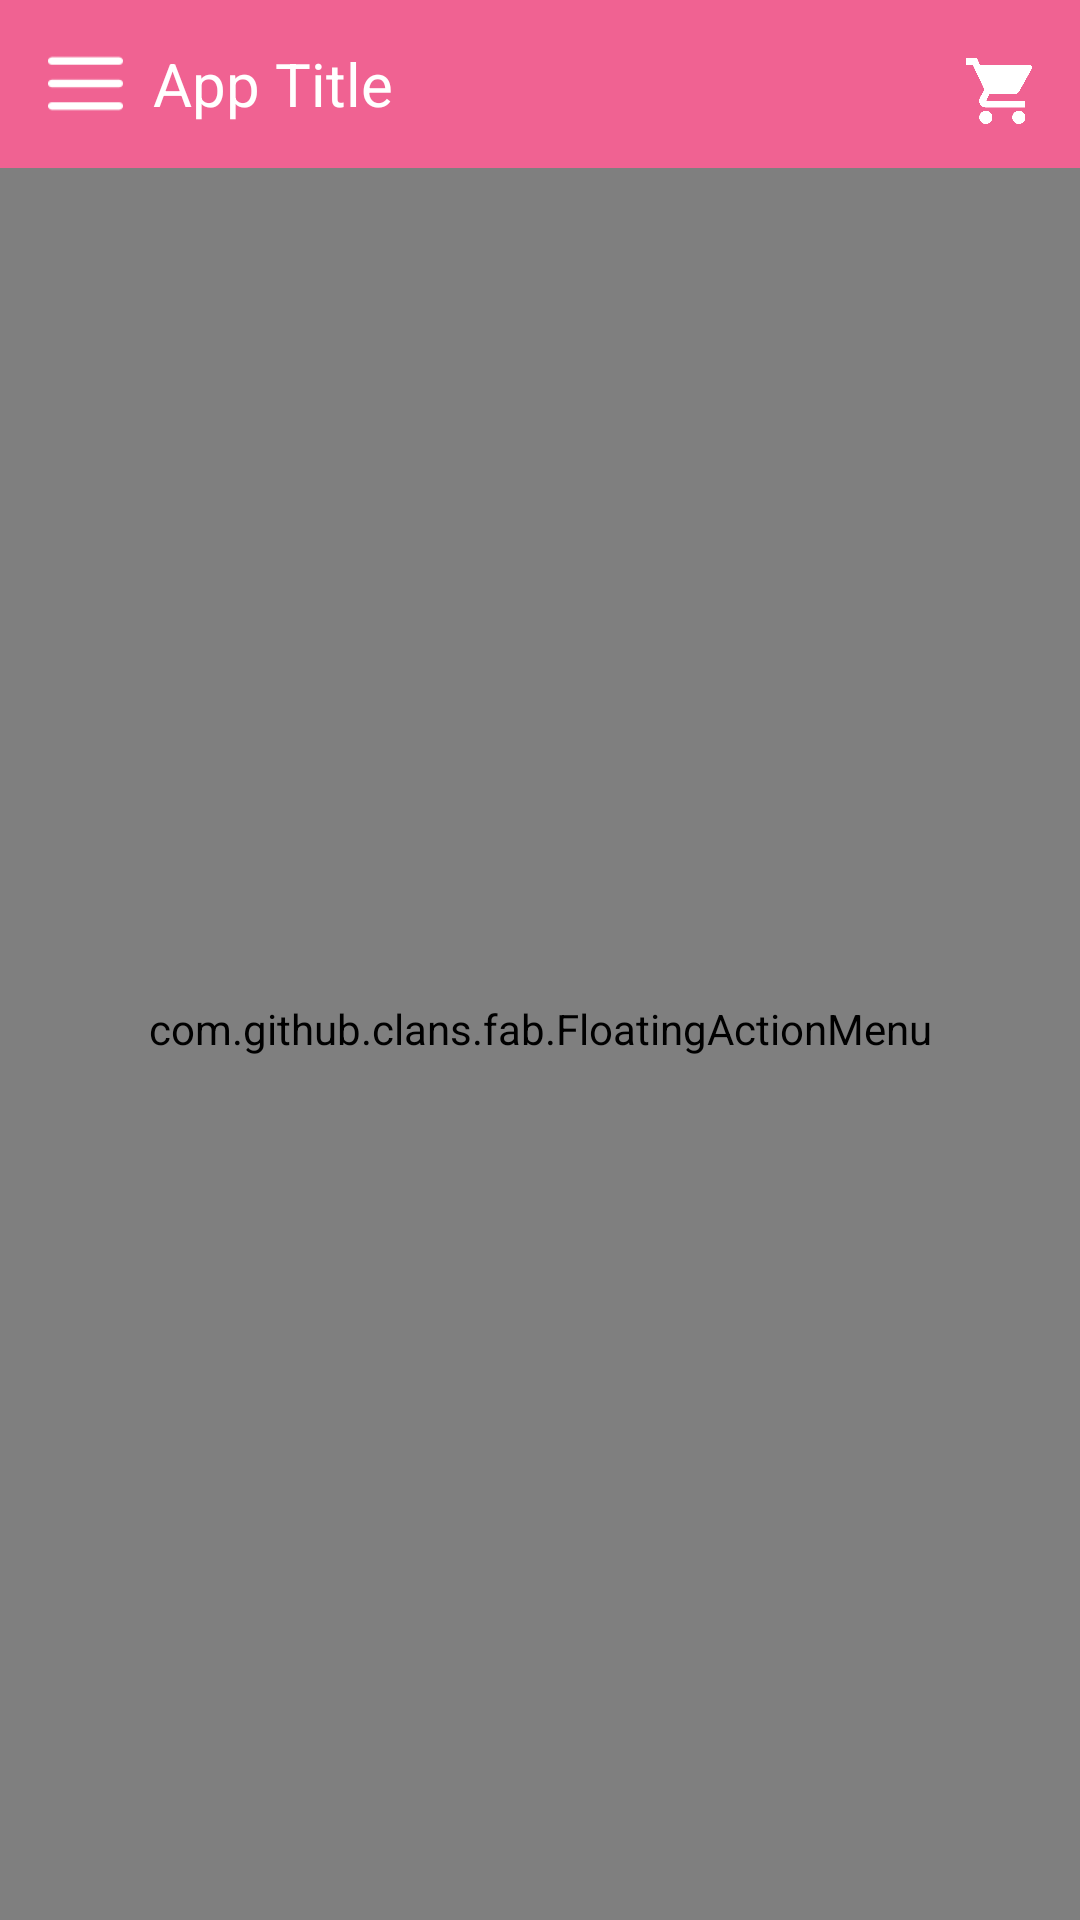

Android layout source for this screen:
<!-- AndroidManifest.xml: application theme MyMaterialTheme -->
<!-- res/layout/activity_main.xml -->
<?xml version="1.0" encoding="utf-8"?>
<RelativeLayout xmlns:android="http://schemas.android.com/apk/res/android"
    xmlns:app="http://schemas.android.com/apk/res-auto"
    xmlns:fab="http://schemas.android.com/apk/res-auto"
    xmlns:tools="http://schemas.android.com/tools"
    android:id="@+id/drawerLayout"
    android:layout_width="match_parent"
    android:layout_height="match_parent"
    android:background="@color/pink_light"
    tools:context=".activity.MainActivity">

    <RelativeLayout
        android:layout_width="match_parent"
        android:layout_height="match_parent">

        <include
            android:id="@+id/toolbar"
            layout="@layout/toolbar" />

        <FrameLayout
            android:id="@+id/main_frame"
            android:layout_width="match_parent"
            android:layout_height="match_parent"
            android:layout_below="@+id/toolbar">

        </FrameLayout>

        <com.github.clans.fab.FloatingActionMenu
            android:id="@+id/menu"
            android:layout_width="match_parent"
            android:layout_height="match_parent"
            android:layout_alignParentBottom="true"
            android:layout_alignParentRight="true"
            android:layout_below="@+id/toolbar"
            android:paddingBottom="10dp"
            android:paddingLeft="10dp"
            android:paddingRight="10dp"
            app:fab_colorPressed="@color/pink_light"
            fab:menu_backgroundColor="#ccffffff"
            fab:menu_colorNormal="@color/pink"
            fab:menu_labels_ellipsize="end"
            fab:menu_labels_singleLine="true">


            <com.github.clans.fab.FloatingActionButton
                android:id="@+id/fabHome"
                android:layout_width="wrap_content"
                android:layout_height="wrap_content"
                android:src="@mipmap/ic_home"
                app:fab_colorNormal="@color/pink"
                fab:fab_label="Home"
                fab:fab_size="mini" />

            <com.github.clans.fab.FloatingActionButton
                android:id="@+id/fabContactUs"
                android:layout_width="wrap_content"
                android:layout_height="wrap_content"
                android:src="@mipmap/ic_contact_us_fab"
                app:fab_colorNormal="@color/pink"
                fab:fab_label="Contact Us"
                fab:fab_size="mini" />

            <com.github.clans.fab.FloatingActionButton
                android:id="@+id/fabAboutUs"
                android:layout_width="wrap_content"
                android:layout_height="wrap_content"
                android:src="@mipmap/ic_about_us_fab"
                app:fab_colorNormal="@color/pink"
                fab:fab_label="About Us"
                fab:fab_size="mini" />

        </com.github.clans.fab.FloatingActionMenu>
    </RelativeLayout>

</RelativeLayout>
<!-- res/layout/toolbar.xml (included above) -->
<?xml version="1.0" encoding="utf-8"?>
<android.support.v7.widget.Toolbar
    xmlns:android="http://schemas.android.com/apk/res/android"
    android:id="@+id/toolBar"
    android:layout_width="match_parent"
    android:layout_height="?attr/actionBarSize"
    android:background="@color/pink">

    <ImageView
        android:id="@+id/actionLeft"
        android:layout_width="25dp"
        android:layout_height="25dp"
        android:src="@mipmap/ic_menu" />

    <RelativeLayout
        android:layout_width="match_parent"
        android:layout_height="wrap_content"
        android:orientation="horizontal">

        <TextView
            android:id="@+id/tvTitle"
            android:layout_width="wrap_content"
            android:layout_height="wrap_content"
            android:layout_alignParentLeft="true"
            android:gravity="center_horizontal"
            android:paddingLeft="10dp"
            android:text="App Title"
            android:textColor="@color/white"
            android:textSize="20sp" />

        <ImageView
            android:id="@+id/ivCart"
            android:layout_width="22dp"
            android:layout_height="22dp"
            android:layout_marginTop="5dp"
            android:layout_alignParentRight="true"
            android:layout_marginRight="16dp"
            android:src="@mipmap/ic_cart" />

    </RelativeLayout>

</android.support.v7.widget.Toolbar>
<!-- resources referenced by this layout -->
<resources>
  <color name="pink">#F06292</color>
  <color name="pink_light">#f3dff7</color>
  <color name="white">#ffffff</color>
  <!-- mipmap ic_about_us_fab: png bitmap (mipmap-xxxhdpi, 17191 bytes) -->
  <!-- mipmap ic_cart: png bitmap (mipmap-xxxhdpi, 12760 bytes) -->
  <!-- mipmap ic_contact_us_fab: png bitmap (mipmap-xxxhdpi, 16040 bytes) -->
  <!-- mipmap ic_home: png bitmap (mipmap-xxxhdpi, 12569 bytes) -->
  <!-- mipmap ic_menu: png bitmap (mipmap-xxxhdpi, 415 bytes) -->
  <style name="MyMaterialTheme" parent="Theme.AppCompat.Light.NoActionBar">
          <item name="colorPrimaryDark">@color/colorPrimaryDark</item>
          <item name="colorPrimary">@color/colorPrimary</item>
      </style>
  <color name="colorPrimaryDark">#FF4081</color>
  <color name="colorPrimary">#3F51B5</color>
</resources>
